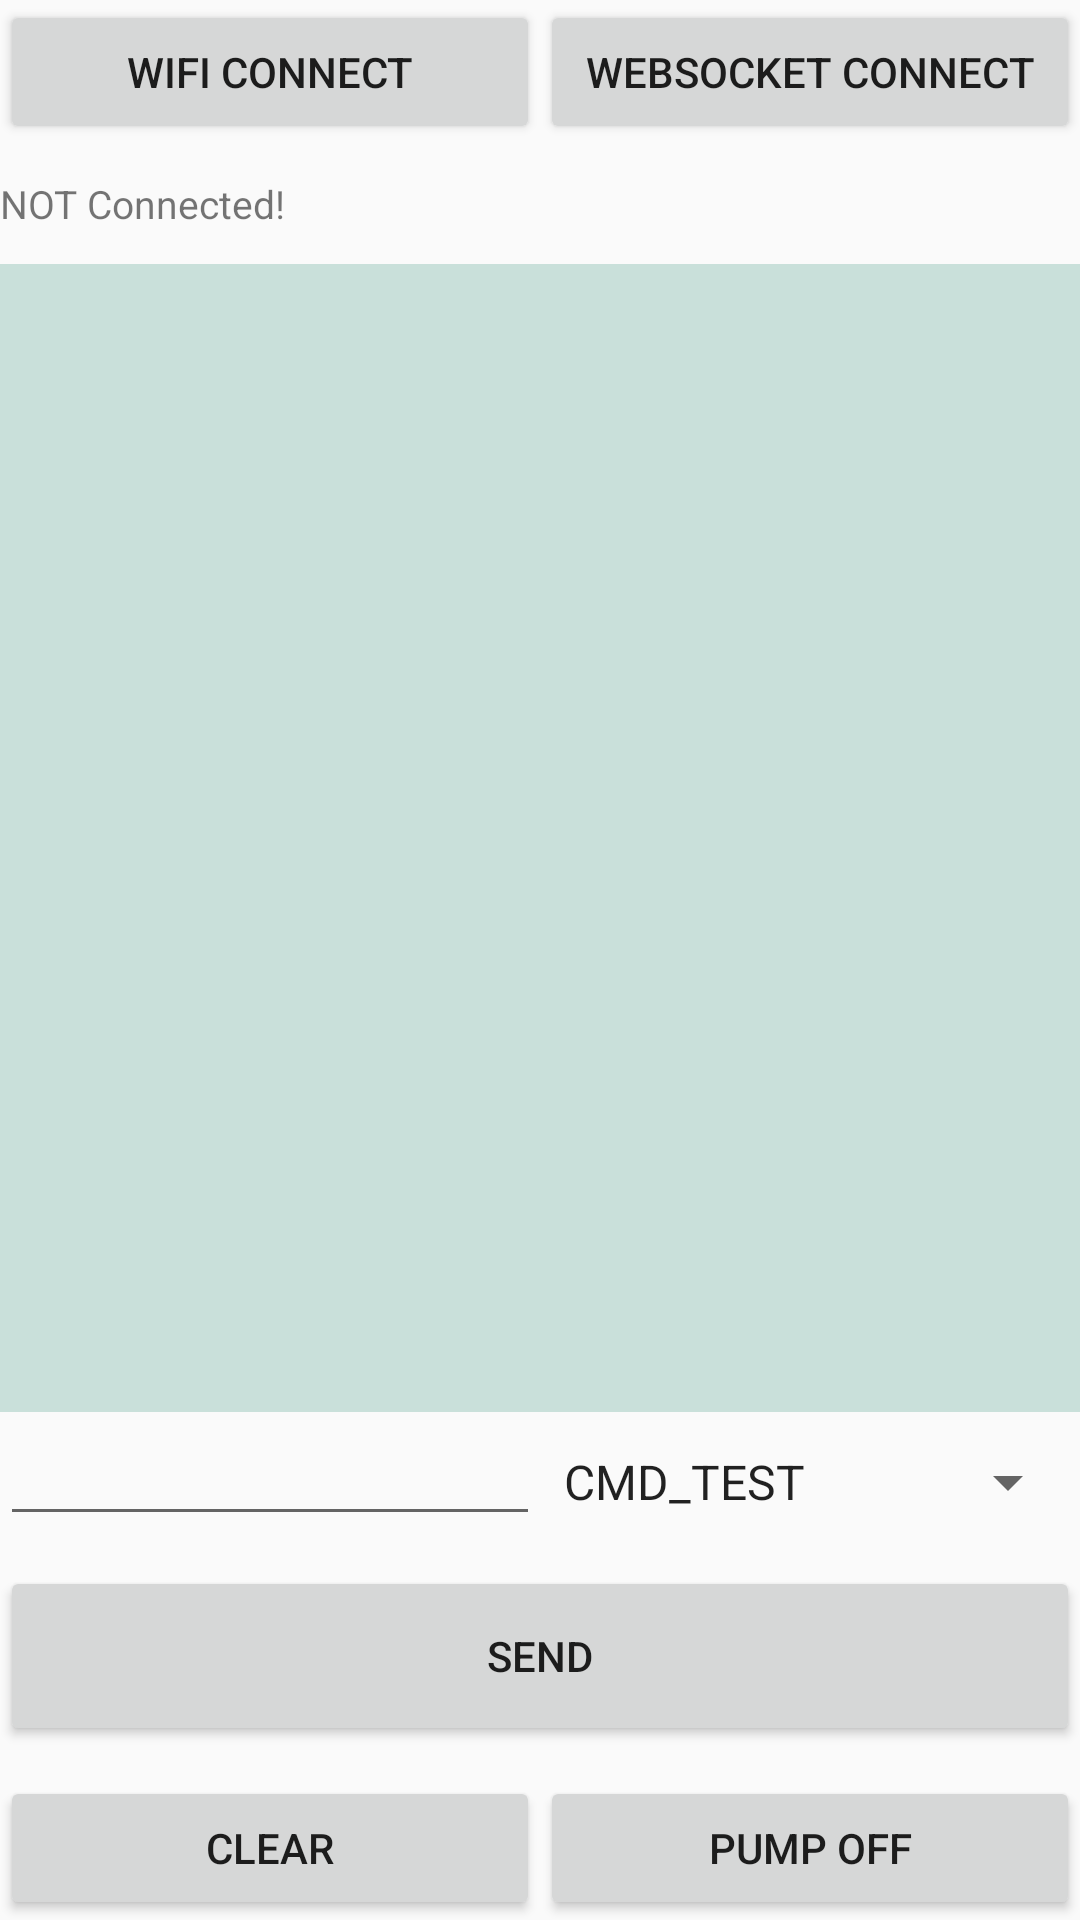

Reconstruct the res/layout file that produces this screen, plus the resources it refers to.
<!-- AndroidManifest.xml: application theme AppTheme -->
<!-- res/layout/activity_test_log.xml -->
<?xml version="1.0" encoding="utf-8"?>
<LinearLayout xmlns:android="http://schemas.android.com/apk/res/android"
    xmlns:tools="http://schemas.android.com/tools"
    android:layout_width="fill_parent"
    android:layout_height="fill_parent"
    android:orientation="vertical"
    tools:context="hr.duby.rcmower.activities.TestLogActivity">

    <LinearLayout
        android:layout_width="match_parent"
        android:layout_height="wrap_content"
        android:orientation="horizontal"
        android:focusable="true"
        android:focusableInTouchMode="true">

        <Button
            android:id="@+id/btnWiFiConnect"
            android:text="WiFi Connect"
            android:layout_width="0dp"
            android:layout_height="wrap_content"
            android:layout_weight="1"/>

        <Button
            android:id="@+id/btnWebSocketConnect"
            android:text="WebSocket Connect"
            android:layout_width="0dp"
            android:layout_height="wrap_content"
            android:layout_weight="1"/>
    </LinearLayout>

    <TextView
        android:id="@+id/tvConnectionStatus"
        android:layout_width="match_parent"
        android:layout_height="30dp"
        android:layout_marginTop="5dp"
        android:layout_marginBottom="5dp"
        android:gravity="center_vertical"
        android:text="NOT Connected!"
        android:textSize="13dp" />


    <ListView
        android:id="@+id/id_list"
        android:layout_width="match_parent"
        android:layout_height="match_parent"
        android:layout_weight="1"
        android:background="#5566AA99"
        android:stackFromBottom="true"
        android:transcriptMode="normal"/>

    <LinearLayout
        android:orientation="vertical"
        android:layout_width="match_parent"
        android:layout_height="wrap_content">

        <LinearLayout
            android:orientation="horizontal"
            android:layout_width="match_parent"
            android:layout_height="match_parent">

            <EditText
                android:id="@+id/etInputMsg_sta"
                android:layout_width="match_parent"
                android:layout_height="wrap_content"
                android:layout_weight="1" />

            <Spinner
                android:id="@+id/spinnerCMDList"
                android:layout_width="match_parent"
                android:layout_height="wrap_content"
                android:entries="@array/cmdListArray"
                android:prompt="@string/promptCmd"
                android:layout_weight="1"/>

        </LinearLayout>

        <Button
            android:id="@+id/btnSendMsg_sta"
            android:layout_width="match_parent"
            android:layout_marginTop="10dp"
            android:layout_marginBottom="10dp"
            android:layout_height="60dp"
            android:layout_weight="1"
            android:text="SEND" />

    </LinearLayout>

    <LinearLayout
        android:layout_width="match_parent"
        android:layout_height="wrap_content"
        android:orientation="horizontal">

        <Button
            android:id="@+id/btnClrScr_sta"
            android:layout_width="50pt"
            android:layout_height="wrap_content"
            android:layout_weight="1"
            android:text="Clear" />

        <Button
            android:id="@+id/btnPumpOff_sta"
            android:layout_width="50pt"
            android:layout_height="wrap_content"
            android:layout_weight="1"
            android:text="pump off" />
    </LinearLayout>
</LinearLayout>
<!-- resources referenced by this layout -->
<resources>
  <string-array name="cmdListArray">
          <item>CMD_TEST</item>
          <item>CMD_LED</item>
          <item>CMD_ANALOG</item>
          <item>CMD_HCSR04</item>
          <item>CMD_RFT1</item>
          <item>CMD_PINGPONG</item>
          <item>----------------</item>
          <item>D_MANUAL,0,0</item>
          <item>D_MANUAL,800,800</item>
          <item>D_MANUAL,-800,-800</item>
          <item>D_MANUAL,-800,800</item>
          <item>D_MANUAL,800,-800</item>
          <item>----------------</item>
          <item>D_FORWARD</item>
          <item>D_BACK</item>
          <item>D_ROTLEFT</item>
          <item>D_ROTRIGHT</item>
          <item>D_STOP</item>
          <item>D_SPEED</item>
      </string-array>
  <string name="promptCmd">Choose a CMD</string>
  <style name="AppTheme" parent="@style/Theme.AppCompat.Light.NoActionBar">
          
          <item name="colorPrimary">@color/colorPrimary</item>
          <item name="colorPrimaryDark">@color/colorPrimaryDark</item>
          <item name="colorAccent">@color/colorAccent</item>
      </style>
  <color name="colorPrimary">#e45937</color>
  <color name="colorPrimaryDark">#8b9f30</color>
  <color name="colorAccent">#9e3321</color>
</resources>
